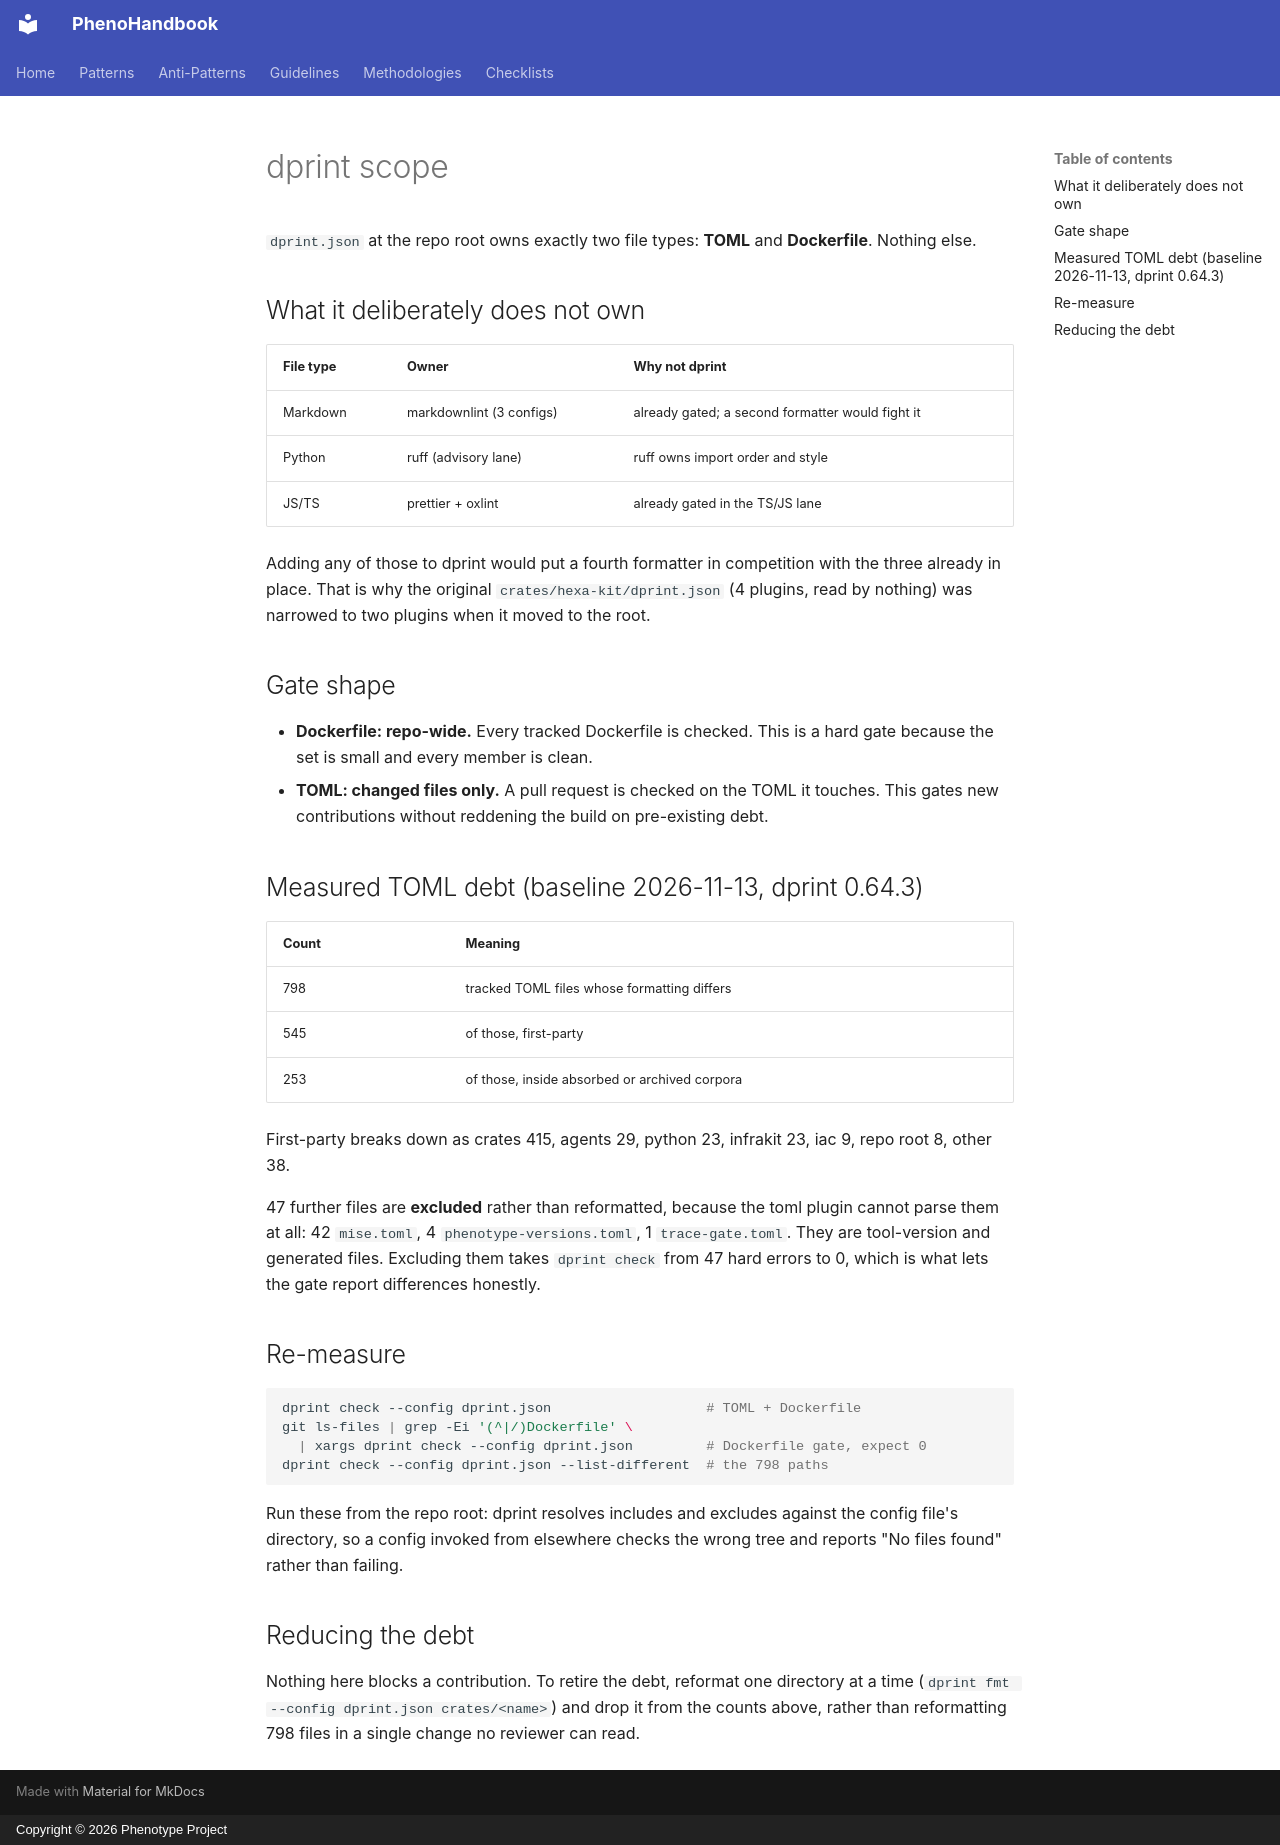

repository: KooshaPari/PhenoShared · page: dprint-scope/index.html · generator: mkdocs · copyright: Copyright © 2026 Phenotype Project

# dprint scope

`dprint.json` at the repo root owns exactly two file types:
**TOML** and **Dockerfile**. Nothing else.

## What it deliberately does not own

| File type | Owner                    | Why not dprint                                   |
| --------- | ------------------------ | ------------------------------------------------ |
| Markdown  | markdownlint (3 configs) | already gated; a second formatter would fight it |
| Python    | ruff (advisory lane)     | ruff owns import order and style                 |
| JS/TS     | prettier + oxlint        | already gated in the TS/JS lane                  |

Adding any of those to dprint would put a fourth formatter in
competition with the three already in place. That is why the original
`crates/hexa-kit/dprint.json` (4 plugins, read by nothing) was
narrowed to two plugins when it moved to the root.

## Gate shape

- **Dockerfile: repo-wide.** Every tracked Dockerfile is checked. This
  is a hard gate because the set is small and every member is clean.
- **TOML: changed files only.** A pull request is checked on the TOML
  it touches. This gates new contributions without reddening the build
  on pre-existing debt.

## Measured TOML debt (baseline 2026-11-13, dprint 0.64.3)

| Count | Meaning                                       |
| ----- | --------------------------------------------- |
| 798   | tracked TOML files whose formatting differs   |
| 545   | of those, first-party                         |
| 253   | of those, inside absorbed or archived corpora |

First-party breaks down as crates 415, agents 29, python 23,
infrakit 23, iac 9, repo root 8, other 38.

47 further files are **excluded** rather than reformatted, because the
toml plugin cannot parse them at all: 42 `mise.toml`,
4 `phenotype-versions.toml`, 1 `trace-gate.toml`. They are tool-version
and generated files. Excluding them takes `dprint check` from 47 hard
errors to 0, which is what lets the gate report differences honestly.

## Re-measure

```bash
dprint check --config dprint.json                   # TOML + Dockerfile
git ls-files | grep -Ei '(^|/)Dockerfile' \
  | xargs dprint check --config dprint.json         # Dockerfile gate, expect 0
dprint check --config dprint.json --list-different  # the 798 paths
```

Run these from the repo root: dprint resolves includes and excludes
against the config file's directory, so a config invoked from elsewhere
checks the wrong tree and reports "No files found" rather than failing.

## Reducing the debt

Nothing here blocks a contribution. To retire the debt, reformat one
directory at a time (`dprint fmt --config dprint.json crates/<name>`)
and drop it from the counts above, rather than reformatting 798 files
in a single change no reviewer can read.
